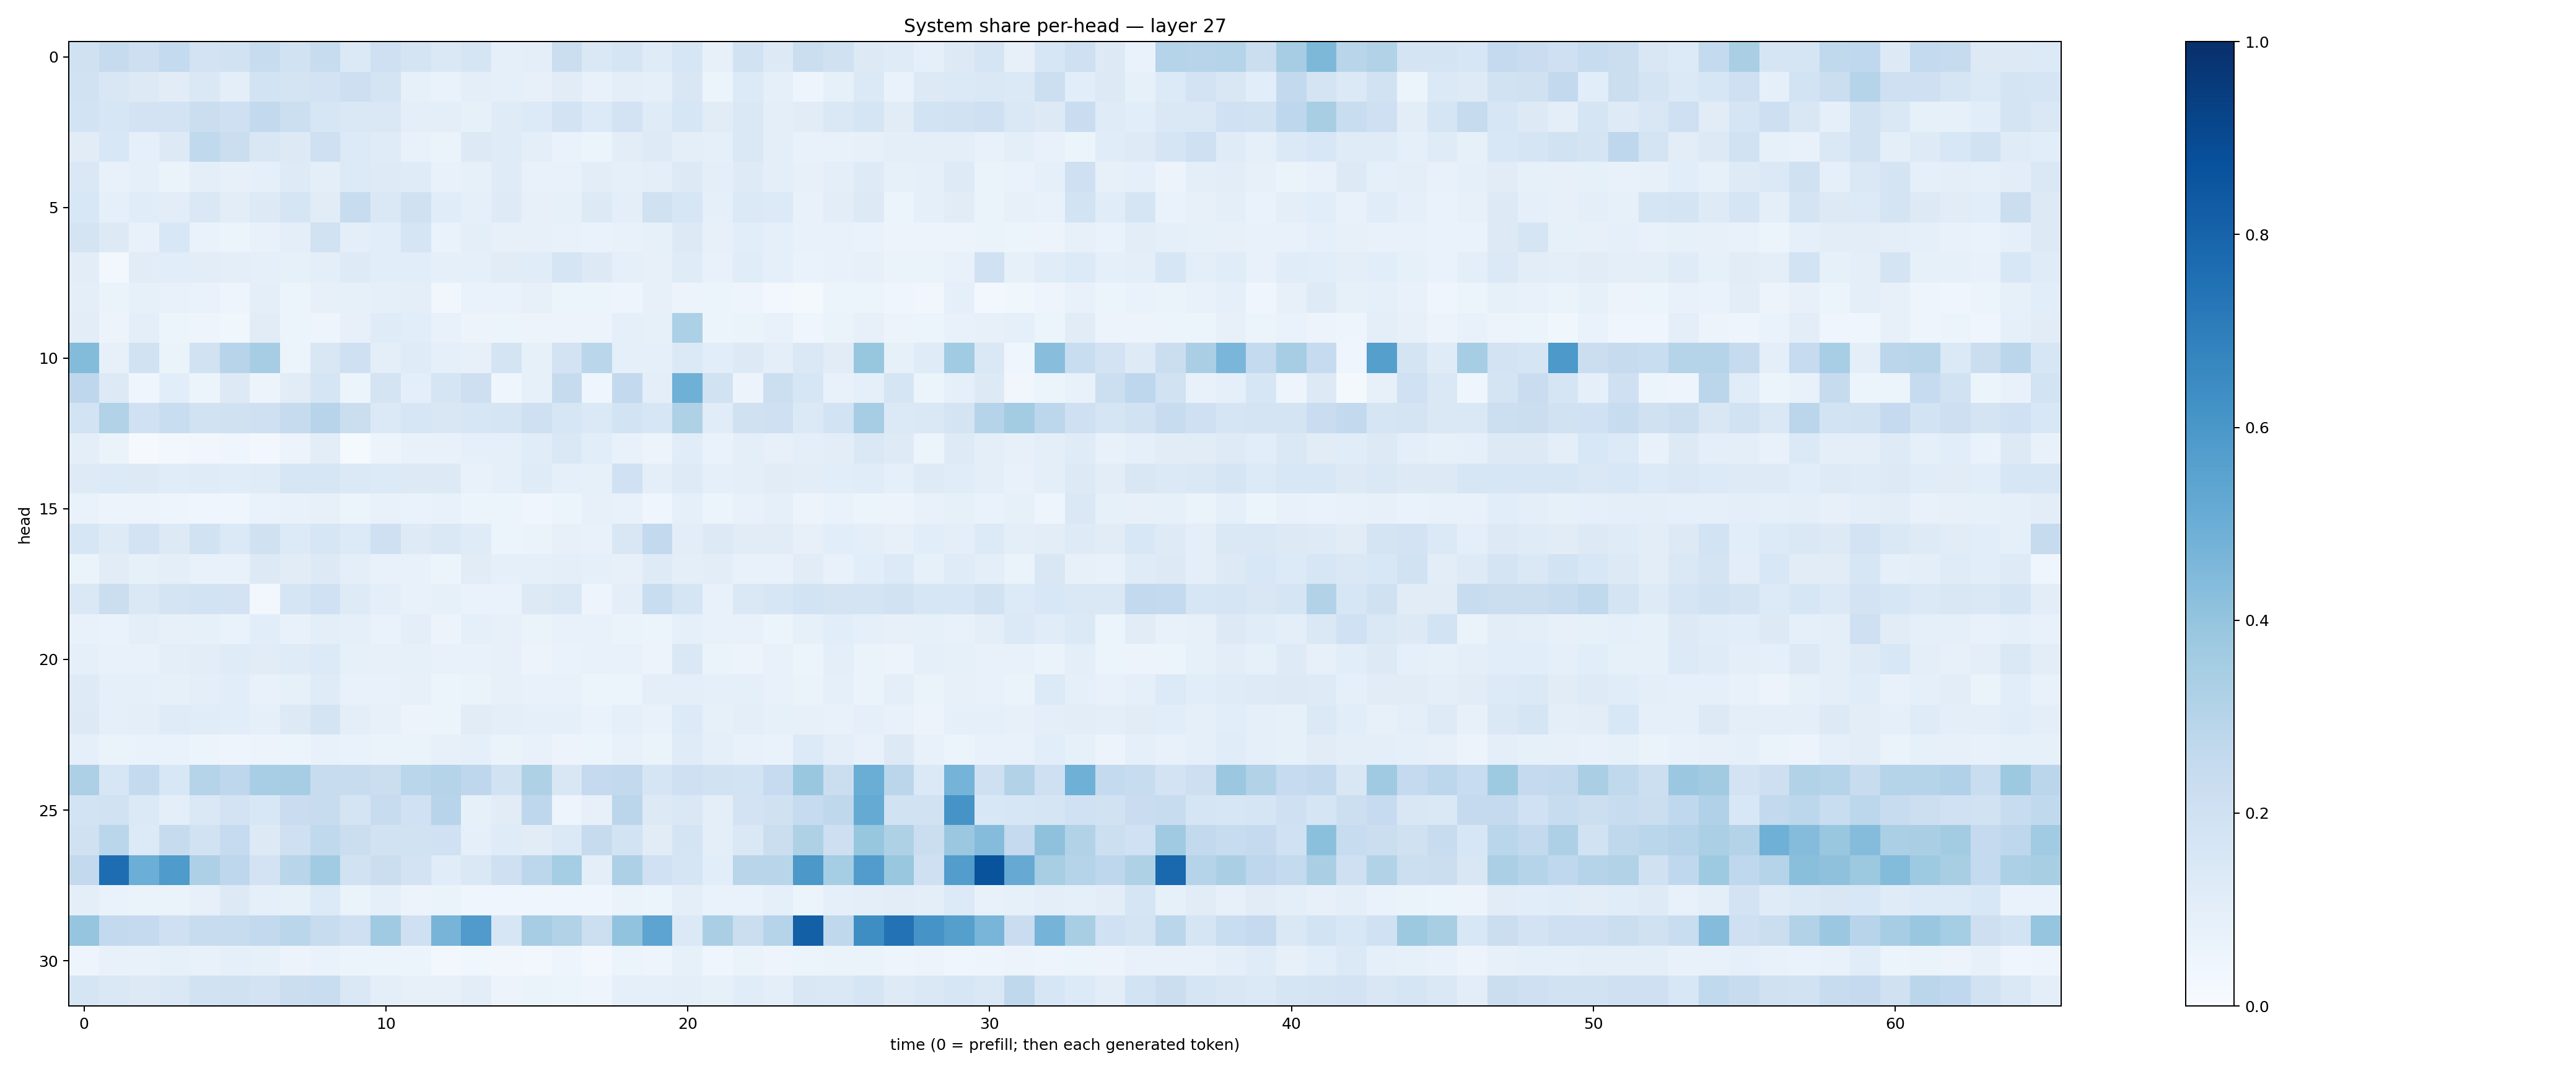

The table this chart was drawn from, first rows:
0.19780044, 0.24349673, 0.21327111, 0.25735486, 0.18346092, 0.19477864, 0.24015717, 0.18875378, 0.23674078, 0.14059448, 0.20383973, 0.17517833, 0.14610726, 0.16677989, 0.08614997, 0.098641016, 0.2265531, 0.14429529, 0.16755357, 0.12008816, 0.15895069, 0.0809476, 0.1928272, 0.12578401
0.1886, 0.1492, 0.1258, 0.113, 0.1433, 0.1013, 0.1838, 0.1793, 0.1809, 0.2147, 0.1721, 0.08531, 0.07009, 0.09454, 0.09077, 0.07868, 0.1126, 0.07565, 0.09509, 0.08779, 0.1518, 0.05954, 0.1346, 0.08742
0.1839, 0.1605, 0.1806, 0.1824, 0.2201, 0.2048, 0.2609, 0.2174, 0.1637, 0.1481, 0.1466, 0.09543, 0.09815, 0.08272, 0.1178, 0.1334, 0.1802, 0.1362, 0.1797, 0.1189, 0.1572, 0.1095, 0.1422, 0.09442
0.1129, 0.1554, 0.08966, 0.1286, 0.2654, 0.2203, 0.1486, 0.1275, 0.2048, 0.1361, 0.1177, 0.07327, 0.06428, 0.1317, 0.1208, 0.09962, 0.0695, 0.06136, 0.1028, 0.1247, 0.1012, 0.09159, 0.1445, 0.09443
0.1444, 0.07747, 0.08605, 0.06263, 0.09443, 0.08152, 0.08609, 0.1212, 0.1011, 0.1365, 0.1231, 0.1187, 0.07736, 0.08281, 0.1207, 0.0772, 0.07178, 0.1054, 0.08764, 0.09766, 0.125, 0.09559, 0.1233, 0.09876
0.1529, 0.0865, 0.1144, 0.1036, 0.144, 0.102, 0.1312, 0.1675, 0.1105, 0.2409, 0.1445, 0.1954, 0.116, 0.09087, 0.1249, 0.08132, 0.08205, 0.1276, 0.1015, 0.1988, 0.1576, 0.08748, 0.139, 0.1359
0.1795, 0.1318, 0.07286, 0.1547, 0.06978, 0.06227, 0.07404, 0.09406, 0.1889, 0.1004, 0.1087, 0.1643, 0.06769, 0.09964, 0.08057, 0.07819, 0.0704, 0.06865, 0.07663, 0.08227, 0.1271, 0.08131, 0.1085, 0.09191
0.1041, 0.02736, 0.1125, 0.1082, 0.1017, 0.09632, 0.09338, 0.08541, 0.0989, 0.124, 0.1068, 0.1064, 0.09313, 0.08797, 0.1132, 0.1149, 0.1692, 0.1267, 0.08897, 0.07921, 0.1188, 0.07387, 0.1152, 0.09111
0.1004, 0.06607, 0.08365, 0.07058, 0.06925, 0.05027, 0.09523, 0.06059, 0.07837, 0.08408, 0.09113, 0.09888, 0.0347, 0.07007, 0.06905, 0.07819, 0.05083, 0.05356, 0.04944, 0.07949, 0.0569, 0.05104, 0.04731, 0.0291
0.1027, 0.05715, 0.09573, 0.0527, 0.04858, 0.03899, 0.1096, 0.06061, 0.04741, 0.07949, 0.1174, 0.109, 0.07121, 0.05716, 0.05424, 0.05587, 0.05637, 0.05615, 0.09038, 0.08264, 0.33, 0.05273, 0.06614, 0.07208
0.4409, 0.08155, 0.1949, 0.0632, 0.1902, 0.2936, 0.3495, 0.06107, 0.1502, 0.2098, 0.09426, 0.1172, 0.09166, 0.0791, 0.1722, 0.0838, 0.1799, 0.2879, 0.09169, 0.08653, 0.1384, 0.1076, 0.127, 0.09829
0.2761, 0.1255, 0.0429, 0.1061, 0.05361, 0.1265, 0.05641, 0.1097, 0.1662, 0.05463, 0.1744, 0.09707, 0.1686, 0.2146, 0.04675, 0.08263, 0.243, 0.04301, 0.2581, 0.09826, 0.4888, 0.1936, 0.05721, 0.2186
0.1857, 0.3161, 0.2005, 0.2325, 0.1918, 0.1971, 0.2043, 0.2422, 0.2934, 0.2217, 0.1392, 0.1612, 0.1503, 0.1585, 0.1688, 0.2091, 0.1626, 0.1371, 0.1837, 0.1601, 0.3221, 0.1166, 0.1983, 0.2074
0.09437, 0.06268, 0.01157, 0.02405, 0.03343, 0.04649, 0.02952, 0.05706, 0.1053, 0.01398, 0.05586, 0.07697, 0.07439, 0.08921, 0.08802, 0.1144, 0.1456, 0.1082, 0.07617, 0.05815, 0.1142, 0.06813, 0.09508, 0.08163
0.1217, 0.1357, 0.1252, 0.1136, 0.1195, 0.114, 0.1208, 0.1614, 0.1637, 0.1386, 0.1334, 0.1278, 0.1284, 0.07422, 0.09212, 0.1191, 0.09284, 0.08469, 0.1998, 0.09929, 0.1228, 0.09186, 0.09805, 0.1103
0.06947, 0.0556, 0.05596, 0.0487, 0.04606, 0.04504, 0.06998, 0.07806, 0.07844, 0.06229, 0.07657, 0.06976, 0.07288, 0.05387, 0.05151, 0.04223, 0.05273, 0.08067, 0.07666, 0.04412, 0.08962, 0.06159, 0.07669, 0.08682
0.1636, 0.1227, 0.1804, 0.1316, 0.1923, 0.1404, 0.1956, 0.1342, 0.1573, 0.1347, 0.2104, 0.1247, 0.1448, 0.1202, 0.06141, 0.0645, 0.08085, 0.07516, 0.1489, 0.2583, 0.1034, 0.1253, 0.112, 0.1106
0.0627, 0.1108, 0.08258, 0.09447, 0.07794, 0.07597, 0.1292, 0.1106, 0.1301, 0.09391, 0.0709, 0.07615, 0.05444, 0.1118, 0.0893, 0.09221, 0.1003, 0.0885, 0.08025, 0.1223, 0.09504, 0.1043, 0.07533, 0.07783
0.1407, 0.2214, 0.1456, 0.1787, 0.1863, 0.1801, 0.02945, 0.167, 0.2016, 0.1244, 0.09621, 0.07703, 0.08217, 0.06782, 0.06941, 0.1304, 0.1416, 0.04792, 0.09438, 0.2342, 0.1641, 0.07367, 0.146, 0.157
0.07643, 0.06754, 0.09394, 0.0816, 0.08234, 0.06754, 0.1093, 0.07352, 0.1007, 0.09295, 0.06989, 0.09943, 0.05478, 0.09226, 0.0795, 0.06627, 0.07511, 0.07414, 0.06388, 0.06216, 0.09213, 0.07397, 0.07102, 0.05378
0.09117, 0.07681, 0.07675, 0.09439, 0.1048, 0.1191, 0.1107, 0.1211, 0.1355, 0.08481, 0.08112, 0.08437, 0.0726, 0.07251, 0.08155, 0.05685, 0.06899, 0.07477, 0.07527, 0.05606, 0.1441, 0.06293, 0.05629, 0.07718
0.1231, 0.09263, 0.09349, 0.08321, 0.09956, 0.1066, 0.07562, 0.08397, 0.1182, 0.07698, 0.07675, 0.07813, 0.0525, 0.0631, 0.08061, 0.0729, 0.07572, 0.05311, 0.06244, 0.09802, 0.09492, 0.08911, 0.08789, 0.0717
0.1305, 0.09309, 0.0964, 0.1186, 0.1155, 0.1075, 0.09225, 0.1275, 0.1771, 0.09719, 0.08135, 0.05613, 0.06021, 0.1113, 0.09559, 0.0909, 0.08779, 0.06822, 0.08754, 0.07202, 0.1367, 0.08269, 0.1008, 0.08378
0.09345, 0.06534, 0.06722, 0.06892, 0.0524, 0.0477, 0.05755, 0.05378, 0.0715, 0.06998, 0.06418, 0.06591, 0.08077, 0.08765, 0.06366, 0.07285, 0.05842, 0.05156, 0.07579, 0.0644, 0.1173, 0.08987, 0.07598, 0.06942
0.3244, 0.1568, 0.2577, 0.1538, 0.304, 0.2749, 0.3458, 0.3498, 0.2348, 0.2377, 0.2239, 0.2859, 0.3041, 0.2769, 0.1931, 0.3215, 0.1488, 0.2539, 0.2601, 0.166, 0.2096, 0.1939, 0.187, 0.2482
0.1855, 0.1916, 0.1392, 0.09914, 0.1411, 0.1835, 0.1554, 0.2281, 0.2364, 0.175, 0.2415, 0.2027, 0.296, 0.08214, 0.1102, 0.2749, 0.04919, 0.07868, 0.2842, 0.1264, 0.1449, 0.09806, 0.18, 0.1967
0.1967, 0.2854, 0.1337, 0.243, 0.1889, 0.2462, 0.1259, 0.2086, 0.2641, 0.224, 0.1949, 0.1931, 0.2003, 0.09059, 0.1199, 0.1108, 0.1372, 0.2441, 0.1857, 0.1131, 0.1741, 0.09759, 0.1462, 0.224
0.2615, 0.7651, 0.4962, 0.5852, 0.3262, 0.2763, 0.1813, 0.2915, 0.3641, 0.1946, 0.2215, 0.1813, 0.1145, 0.1438, 0.206, 0.2795, 0.3546, 0.09855, 0.326, 0.2012, 0.1686, 0.108, 0.2923, 0.2925
0.1015, 0.06915, 0.0641, 0.06304, 0.07843, 0.1293, 0.08666, 0.08456, 0.1329, 0.06382, 0.08609, 0.05821, 0.06306, 0.04625, 0.03913, 0.04682, 0.04095, 0.04128, 0.06304, 0.0517, 0.09552, 0.06802, 0.06715, 0.08952
0.3982, 0.26, 0.2522, 0.2094, 0.2373, 0.2417, 0.2596, 0.2859, 0.2416, 0.2036, 0.371, 0.2087, 0.4718, 0.5794, 0.1577, 0.3483, 0.3162, 0.2171, 0.4062, 0.5425, 0.1399, 0.3365, 0.2198, 0.2995
0.04833, 0.07724, 0.0749, 0.08302, 0.07773, 0.08827, 0.08543, 0.05751, 0.07001, 0.0541, 0.05451, 0.05164, 0.02893, 0.03785, 0.03299, 0.02948, 0.04831, 0.02974, 0.06047, 0.04999, 0.08569, 0.04661, 0.06538, 0.04969
0.1668, 0.142, 0.1303, 0.1431, 0.1919, 0.199, 0.1801, 0.2235, 0.2328, 0.1435, 0.09977, 0.08136, 0.08177, 0.1036, 0.05498, 0.06601, 0.05961, 0.04911, 0.08637, 0.09268, 0.09534, 0.084, 0.1157, 0.09702
